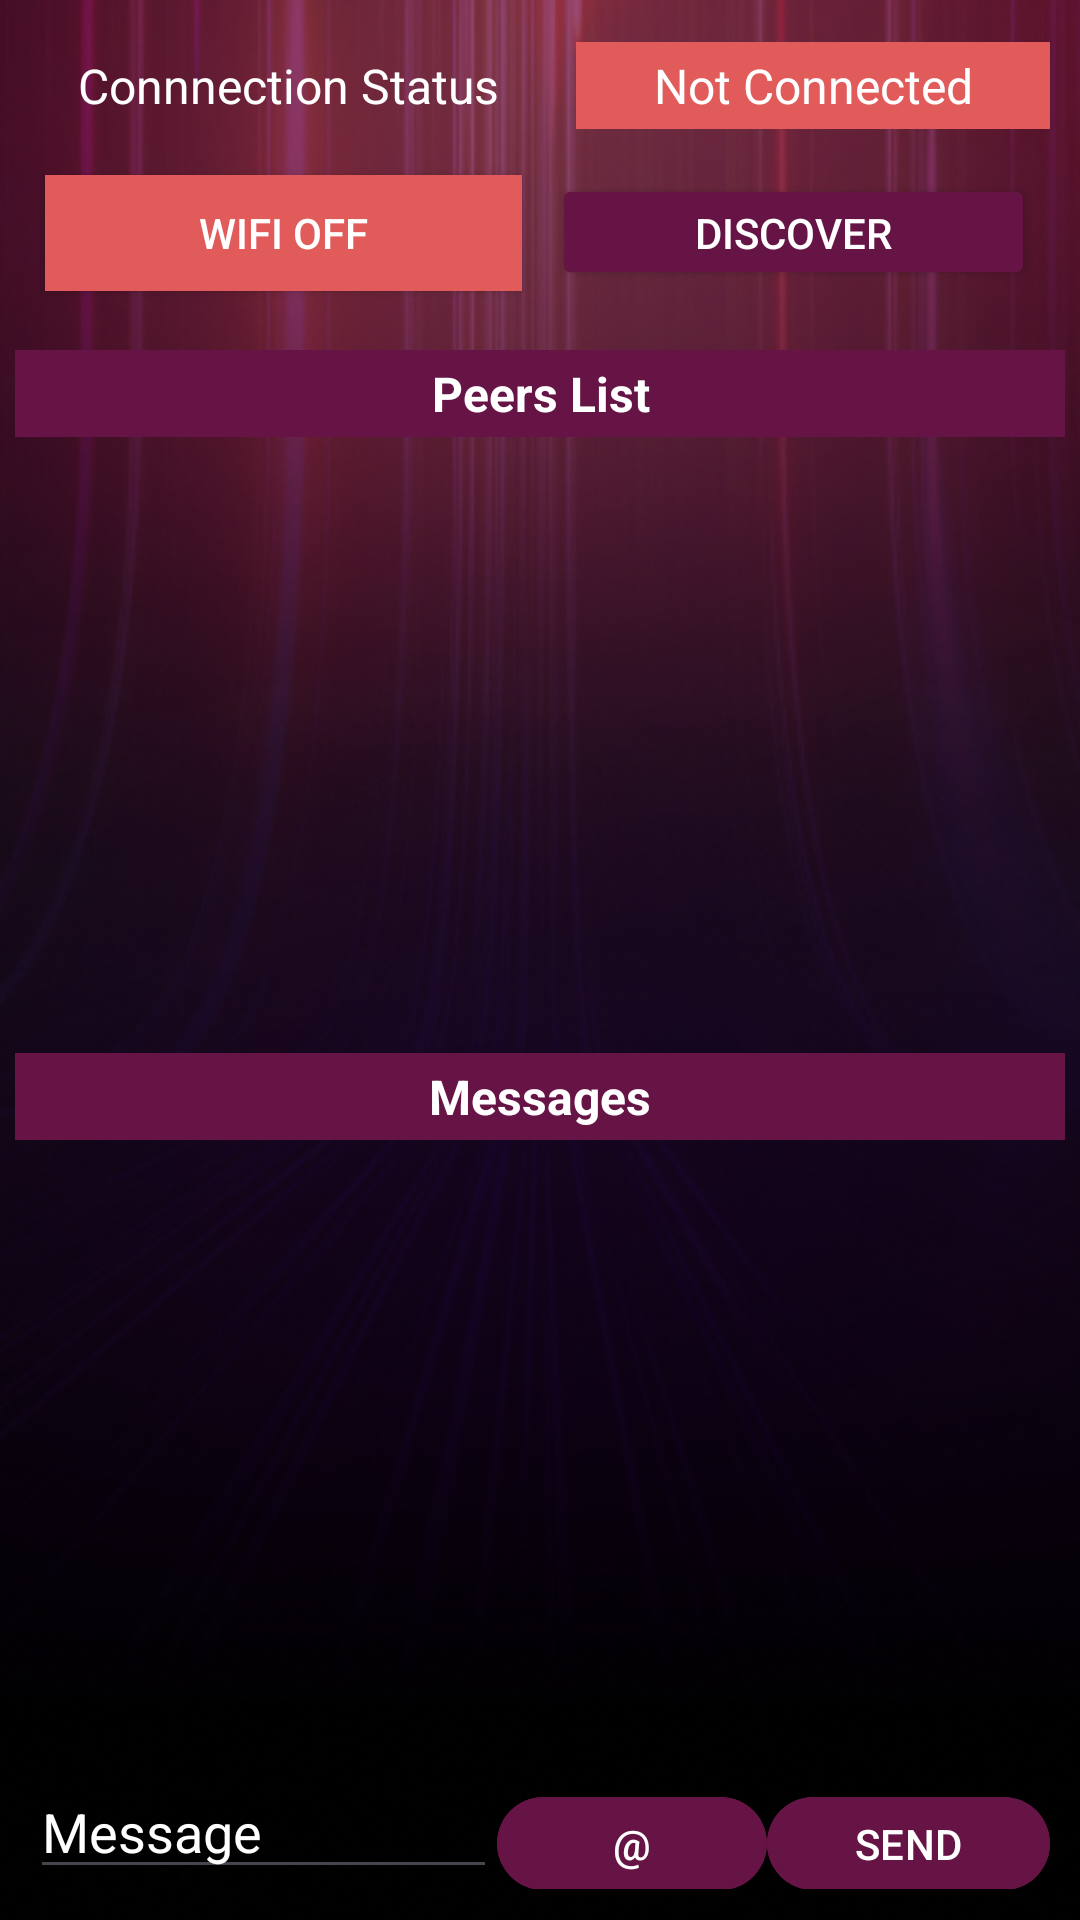

The Android layout XML behind this screen, and the referenced resources:
<!-- AndroidManifest.xml: application theme Theme.QuickConnect -->
<!-- res/layout/activity_main.xml -->
<?xml version="1.0" encoding="utf-8"?>
<LinearLayout xmlns:android="http://schemas.android.com/apk/res/android"
    xmlns:app="http://schemas.android.com/apk/res-auto"
    xmlns:tools="http://schemas.android.com/tools"
    android:layout_width="match_parent"
    android:layout_height="match_parent"
    android:orientation="vertical"
    android:background="@drawable/bgi"
    tools:context=".MainActivity">


    <LinearLayout
        android:layout_marginTop="14dp"
        android:layout_marginRight="10dp"
        android:layout_width="match_parent"
        android:layout_height="0dp"
        android:layout_weight=".03"
        android:orientation="horizontal">
        <com.google.android.material.textview.MaterialTextView
            android:layout_width="wrap_content"
            android:layout_height="match_parent"
            android:layout_weight="1"
            android:textSize="16dp"
            android:gravity="center"
            android:textColor="@color/white"
            android:text="Connnection Status" />
        <com.google.android.material.textview.MaterialTextView
            android:id="@+id/discover_status"
            android:layout_width="wrap_content"
            android:layout_height="match_parent"
            android:layout_weight="1"
            android:textColor="@color/white"
            android:textSize="16dp"
            android:gravity="center"
            android:background="#E15B5B"
            android:text="Not Connected" />

    </LinearLayout>

    <LinearLayout
        android:layout_width="match_parent"
        android:layout_height="0dp"
        android:layout_weight=".05"
        android:layout_margin="10dp"
        android:orientation="horizontal">

        <androidx.appcompat.widget.AppCompatButton
            android:id="@+id/wifi_button"
            android:layout_weight=".5"
            android:text="WIFI OFF"
            android:textColor="@color/white"
            android:background="#E15B5B"
            android:layout_margin="5dp"
            android:layout_width="wrap_content"
            android:layout_height="wrap_content"
            />

        <androidx.appcompat.widget.AppCompatButton
            android:layout_width="wrap_content"
            android:layout_height="wrap_content"
            android:id="@+id/discover_peer"
            android:layout_margin="5dp"
            android:layout_weight=".5"
            android:textColor="@color/white"
            android:backgroundTint="#651445"

            android:text="Discover" />
    </LinearLayout>


    <com.google.android.material.textview.MaterialTextView
        android:layout_width="match_parent"
        android:layout_height="0dp"
        android:layout_weight=".03"

        android:text="Peers List"
        android:textSize="16dp"
        android:layout_margin="5dp"
        android:gravity="center"
        android:textStyle="bold"
        android:textColor="@color/white"
        android:background="#651445"
        />


    <androidx.recyclerview.widget.RecyclerView
        android:id="@+id/rcv_peers"
        android:layout_width="match_parent"
        android:layout_height="0dp"
        android:layout_weight=".2"/>


        <com.google.android.material.textview.MaterialTextView
        android:layout_width="match_parent"
        android:layout_height="0dp"
        android:layout_weight=".03"
        android:text="Messages"
        android:textSize="16dp"
        android:layout_margin="5dp"
        android:gravity="center"
        android:textStyle="bold"
        android:textColor="@color/white"
        android:background="#651445"
        />

    <androidx.recyclerview.widget.RecyclerView
        android:layout_width="match_parent"
        android:id="@+id/rcv_msg"
        android:layout_height="0dp"
        android:layout_weight=".2"/>

    <LinearLayout
        android:layout_width="match_parent"
        android:layout_margin="10dp"
        android:layout_height="0dp"
        android:layout_weight=".04"
        android:orientation="horizontal"
        >
        <com.google.android.material.textfield.TextInputEditText
            android:layout_weight=".9"
            android:id="@+id/msg_text"
            android:hint="Message"
            android:textColor="@color/white"
            android:textColorHint="@color/white"
            android:layout_width="wrap_content"
            android:layout_height="wrap_content"
            />
        <com.google.android.material.button.MaterialButton
            android:layout_weight=".025"
            android:id="@+id/attachment"
            android:text="@"
            android:textColor="@color/white"
            android:backgroundTint="#651445"
            android:layout_width="wrap_content"
            android:layout_height="wrap_content"
            />
        <com.google.android.material.button.MaterialButton
            android:layout_weight=".075"
            android:text="SEND"
            android:id="@+id/send"
            android:textColor="@color/white"
            android:backgroundTint="#651445"
            android:layout_width="wrap_content"
            android:layout_height="wrap_content"
            />
    </LinearLayout>
</LinearLayout>
<!-- resources referenced by this layout -->
<resources>
  <color name="white">#FFFFFFFF</color>
  <!-- drawable bgi: png bitmap (drawable, 244386 bytes) -->
  <style name="Theme.QuickConnect" parent="Base.Theme.QuickConnect" />
  <style name="Base.Theme.QuickConnect" parent="Theme.Material3.DayNight.NoActionBar">
          
          
      </style>
</resources>
